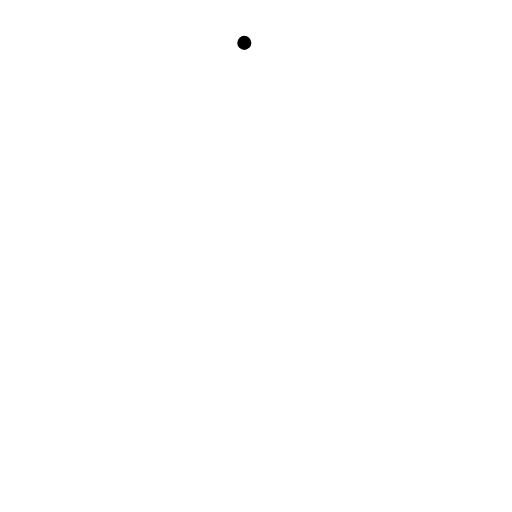
t = 0.00 s
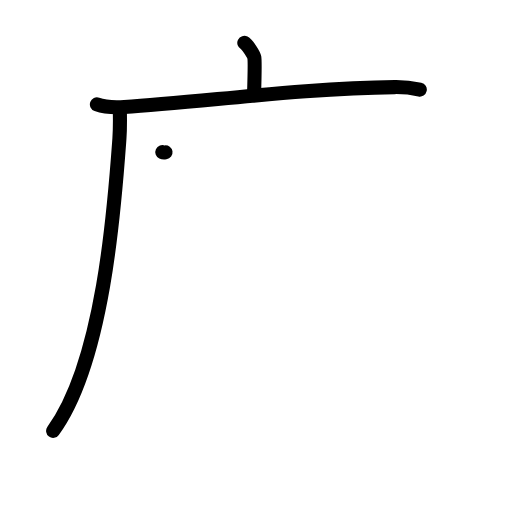
t = 3.06 s
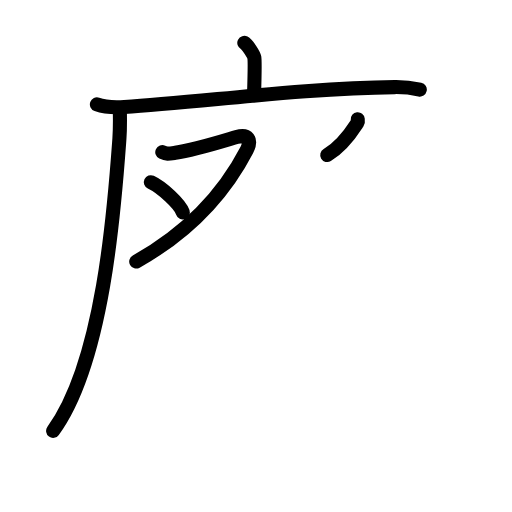
t = 5.88 s
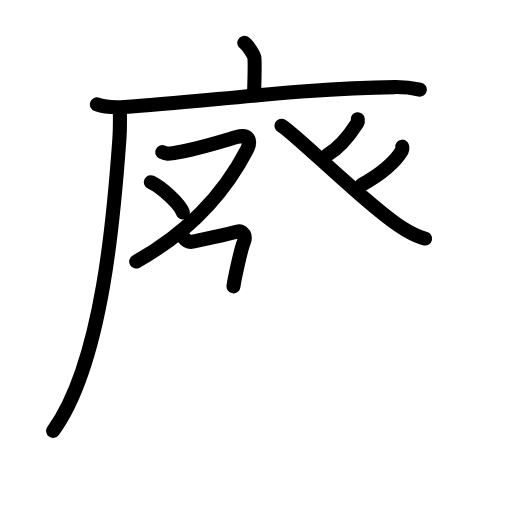
t = 8.95 s
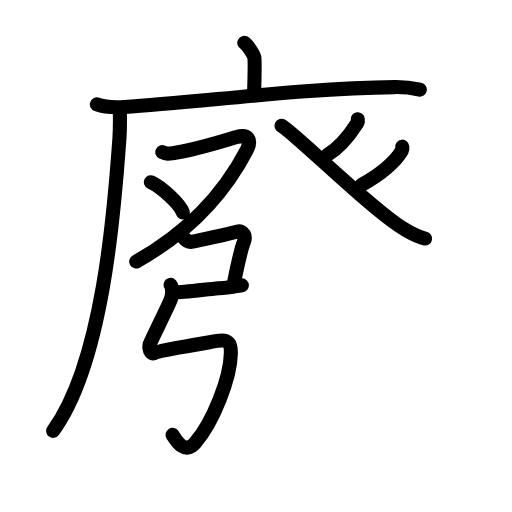
t = 10.96 s
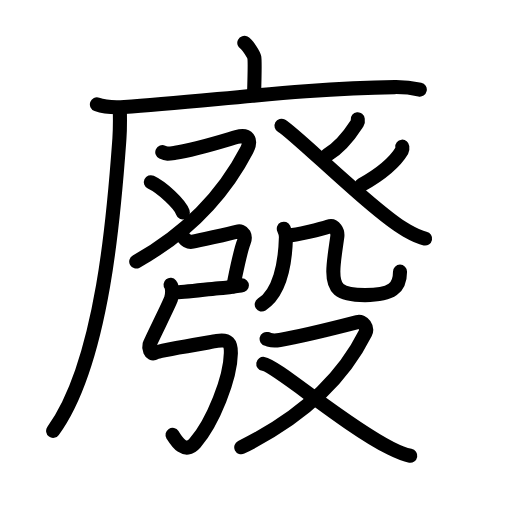
t = 15.00 s

The animated SVG that drew these frames (rendered in a browser with its animation timeline set to each time). Animation: 57 SMIL elements (animate=57); one cycle of 15.00 s.

<?xml version="1.0" encoding="UTF-8"?>
<!--
AniKanjiVG is licensed by CC-BY-SA Paul C. Sommerhoff (https://bitbucket.org/sommerhoff/anikanjivg).
AniKanjiVG uses KanjiVG which is licensed by CC-BY-SA Ulrich Apel (http://kanjivg.tagaini.net).
See also http://creativecommons.org/licenses/by-sa/3.0/
-->
<svg xmlns:kvg='http://kanjivg.tagaini.net' xmlns='http://www.w3.org/2000/svg' width='109' height='109' viewBox='0 0 109 109' style='fill:none;stroke:#000000;stroke-width:3;stroke-linecap:round;stroke-linejoin:round;' id="kvg:kanji_05ee2"><g id="kvg:05ee2" kvg:element="廢"><g id="kvg:05ee2-g1" kvg:element="广" kvg:position="tare" kvg:radical="tradit"><path id="kvg:05ee2-s1" kvg:type="㇑a" d="M52.01,9.13c0.64,0.33,2,2.44,2.13,3.1c0.13,0.65,0.07,3.94-0.06,8.02"><animate attributeName="d" begin="0.0s" dur="0.5s" from="M52.01,9.13C52.01,9.13,52.01,9.13,52.01,9.13" to="M52.01,9.13c0.64,0.33,2,2.44,2.13,3.1" />
<animate attributeName="d" begin="0.5s" dur="0.5s" from="M52.01,9.13c0.64,0.33,2,2.44,2.13,3.1c0,0,0,0,0,0,0" to="M52.01,9.13c0.64,0.33,2,2.44,2.13,3.1c0.13,0.65,0.07,3.94-0.06,8.02" />
</path>
<g id="kvg:05ee2-g2" kvg:element="厂"><path id="kvg:05ee2-s2" kvg:type="㇐" d="M20.63,22.23c1.52,0.54,4.3,0.63,5.82,0.54c15.8-0.91,37.8-4.02,57.61-4.23c2.53-0.03,4.05,0.26,5.31,0.53"><animate attributeName="d" begin="1.0s" dur="0.3333333333333333s" from="M20.63,22.23C20.63,22.23,20.63,22.23,20.63,22.23" to="M20.63,22.23c1.52,0.54,4.3,0.63,5.82,0.54" />
<animate attributeName="d" begin="1.3333333333333333s" dur="0.3333333333333333s" from="M20.63,22.23c1.52,0.54,4.3,0.63,5.82,0.54c0,0,0,0,0,0,0" to="M20.63,22.23c1.52,0.54,4.3,0.63,5.82,0.54c15.8-0.91,37.8-4.02,57.61-4.23" />
<animate attributeName="d" begin="1.6666666666666665s" dur="0.3333333333333333s" from="M20.63,22.23c1.52,0.54,4.3,0.63,5.82,0.54c15.8-0.91,37.8-4.02,57.61-4.23c0,0,0,0,0,0,0" to="M20.63,22.23c1.52,0.54,4.3,0.63,5.82,0.54c15.8-0.91,37.8-4.02,57.61-4.23c2.53-0.03,4.05,0.26,5.31,0.53" />
<animate attributeName="d" begin="0s" dur="1.0s" from="M-100,-100" to="M-100,-100" />
</path>
<path id="kvg:05ee2-s3" kvg:type="㇒" d="M25.5,23c0.04,1.63,0.09,4.21-0.08,6.55c-1.01,13.81-3.27,47.3-14.11,62.17"><animate attributeName="d" begin="2.0s" dur="0.5s" from="M25.5,23C25.5,23,25.5,23,25.5,23" to="M25.5,23c0.04,1.63,0.09,4.21-0.08,6.55" />
<animate attributeName="d" begin="2.5s" dur="0.5s" from="M25.5,23c0.04,1.63,0.09,4.21-0.08,6.55c0,0,0,0,0,0,0" to="M25.5,23c0.04,1.63,0.09,4.21-0.08,6.55c-1.01,13.81-3.27,47.3-14.11,62.17" />
<animate attributeName="d" begin="0s" dur="2.0s" from="M-100,-100" to="M-100,-100" />
</path>
</g>
</g>
<g id="kvg:05ee2-g3" kvg:element="發"><g id="kvg:05ee2-g4" kvg:element="癶" kvg:position="top"><g id="kvg:05ee2-g5" kvg:position="left"><path id="kvg:05ee2-s4" kvg:type="㇇" d="M34.55,32.4c0.92,0.43,1.28,0.35,2.77,0.14c3.89-0.54,8.68-2.05,13.05-3.35c2.39-0.71,3.3,0.54,2.17,2.72C47.9,40.86,40.61,49.15,29,55.68"><animate attributeName="d" begin="3.0s" dur="0.25s" from="M34.55,32.4C34.55,32.4,34.55,32.4,34.55,32.4" to="M34.55,32.4c0.92,0.43,1.28,0.35,2.77,0.14" />
<animate attributeName="d" begin="3.25s" dur="0.25s" from="M34.55,32.4c0.92,0.43,1.28,0.35,2.77,0.14c0,0,0,0,0,0,0" to="M34.55,32.4c0.92,0.43,1.28,0.35,2.77,0.14c3.89-0.54,8.68-2.05,13.05-3.35" />
<animate attributeName="d" begin="3.5s" dur="0.25s" from="M34.55,32.4c0.92,0.43,1.28,0.35,2.77,0.14c3.89-0.54,8.68-2.05,13.05-3.35c0,0,0,0,0,0,0" to="M34.55,32.4c0.92,0.43,1.28,0.35,2.77,0.14c3.89-0.54,8.68-2.05,13.05-3.35c2.39-0.71,3.3,0.54,2.17,2.72" />
<animate attributeName="d" begin="3.75s" dur="0.25s" from="M34.55,32.4c0.92,0.43,1.28,0.35,2.77,0.14c3.89-0.54,8.68-2.05,13.05-3.35c2.39-0.71,3.3,0.54,2.17,2.72c0,0,0,0,0,0,0" to="M34.55,32.4c0.92,0.43,1.28,0.35,2.77,0.14c3.89-0.54,8.68-2.05,13.05-3.35c2.39-0.71,3.3,0.54,2.17,2.72C47.9,40.86,40.61,49.15,29,55.68" />
<animate attributeName="d" begin="0s" dur="3.0s" from="M-100,-100" to="M-100,-100" />
</path>
<path id="kvg:05ee2-s5" kvg:type="㇔" d="M32.11,38.79c2.4,1.13,6.2,4.66,6.81,6.42"><animate attributeName="d" begin="4.0s" dur="1.0s" from="M32.11,38.79C32.11,38.79,32.11,38.79,32.11,38.79" to="M32.11,38.79c2.4,1.13,6.2,4.66,6.81,6.42" />
<animate attributeName="d" begin="0s" dur="4.0s" from="M-100,-100" to="M-100,-100" />
</path>
</g>
<g id="kvg:05ee2-g6" kvg:position="right"><path id="kvg:05ee2-s6" kvg:type="㇒" d="M76.16,25.39c0.02,0.18,0.11,0.5-0.04,0.72c-1,1.53-2.98,4.85-6.45,6.9"><animate attributeName="d" begin="5.0s" dur="0.5s" from="M76.16,25.39C76.16,25.39,76.16,25.39,76.16,25.39" to="M76.16,25.39c0.02,0.18,0.11,0.5-0.04,0.72" />
<animate attributeName="d" begin="5.5s" dur="0.5s" from="M76.16,25.39c0.02,0.18,0.11,0.5-0.04,0.72c0,0,0,0,0,0,0" to="M76.16,25.39c0.02,0.18,0.11,0.5-0.04,0.72c-1,1.53-2.98,4.85-6.45,6.9" />
<animate attributeName="d" begin="0s" dur="5.0s" from="M-100,-100" to="M-100,-100" />
</path>
<path id="kvg:05ee2-s7" kvg:type="㇏" d="M59.93,26.77c2.84,1.56,19.65,18.34,26.33,22.11c1.61,0.91,2.76,1.59,4.24,1.9"><animate attributeName="d" begin="6.0s" dur="0.5s" from="M59.93,26.77C59.93,26.77,59.93,26.77,59.93,26.77" to="M59.93,26.77c2.84,1.56,19.65,18.34,26.33,22.11" />
<animate attributeName="d" begin="6.5s" dur="0.5s" from="M59.93,26.77c2.84,1.56,19.65,18.34,26.33,22.11c0,0,0,0,0,0,0" to="M59.93,26.77c2.84,1.56,19.65,18.34,26.33,22.11c1.61,0.91,2.76,1.59,4.24,1.9" />
<animate attributeName="d" begin="0s" dur="6.0s" from="M-100,-100" to="M-100,-100" />
</path>
<path id="kvg:05ee2-s8" kvg:type="㇒" d="M85.64,31.22c0.02,0.19,0.1,0.52-0.05,0.77c-1.15,1.94-3.7,4.6-8.61,7.35"><animate attributeName="d" begin="7.0s" dur="0.5s" from="M85.64,31.22C85.64,31.22,85.64,31.22,85.64,31.22" to="M85.64,31.22c0.02,0.19,0.1,0.52-0.05,0.77" />
<animate attributeName="d" begin="7.5s" dur="0.5s" from="M85.64,31.22c0.02,0.19,0.1,0.52-0.05,0.77c0,0,0,0,0,0,0" to="M85.64,31.22c0.02,0.19,0.1,0.52-0.05,0.77c-1.15,1.94-3.7,4.6-8.61,7.35" />
<animate attributeName="d" begin="0s" dur="7.0s" from="M-100,-100" to="M-100,-100" />
</path>
</g>
</g>
<g id="kvg:05ee2-g7" kvg:position="bottom"><g id="kvg:05ee2-g8" kvg:element="弓" kvg:position="left"><path id="kvg:05ee2-s9" kvg:type="㇕c" d="M39.09,50.6c0.6,0.77,1.16,1,1.93,0.85c0.77-0.14,7.86-1.68,9.4-2.11c1.53-0.43,1.96,1.02,1.5,2.17c-0.33,0.81-1.22,4.4-1.77,7.01c-0.22,1.06-0.39,1.96-0.44,2.44"><animate attributeName="d" begin="8.0s" dur="0.2s" from="M39.09,50.6C39.09,50.6,39.09,50.6,39.09,50.6" to="M39.09,50.6c0.6,0.77,1.16,1,1.93,0.85" />
<animate attributeName="d" begin="8.2s" dur="0.2s" from="M39.09,50.6c0.6,0.77,1.16,1,1.93,0.85c0,0,0,0,0,0,0" to="M39.09,50.6c0.6,0.77,1.16,1,1.93,0.85c0.77-0.14,7.86-1.68,9.4-2.11" />
<animate attributeName="d" begin="8.4s" dur="0.2s" from="M39.09,50.6c0.6,0.77,1.16,1,1.93,0.85c0.77-0.14,7.86-1.68,9.4-2.11c0,0,0,0,0,0,0" to="M39.09,50.6c0.6,0.77,1.16,1,1.93,0.85c0.77-0.14,7.86-1.68,9.4-2.11c1.53-0.43,1.96,1.02,1.5,2.17" />
<animate attributeName="d" begin="8.6s" dur="0.2s" from="M39.09,50.6c0.6,0.77,1.16,1,1.93,0.85c0.77-0.14,7.86-1.68,9.4-2.11c1.53-0.43,1.96,1.02,1.5,2.17c0,0,0,0,0,0,0" to="M39.09,50.6c0.6,0.77,1.16,1,1.93,0.85c0.77-0.14,7.86-1.68,9.4-2.11c1.53-0.43,1.96,1.02,1.5,2.17c-0.33,0.81-1.22,4.4-1.77,7.01" />
<animate attributeName="d" begin="8.8s" dur="0.2s" from="M39.09,50.6c0.6,0.77,1.16,1,1.93,0.85c0.77-0.14,7.86-1.68,9.4-2.11c1.53-0.43,1.96,1.02,1.5,2.17c-0.33,0.81-1.22,4.4-1.77,7.01c0,0,0,0,0,0,0" to="M39.09,50.6c0.6,0.77,1.16,1,1.93,0.85c0.77-0.14,7.86-1.68,9.4-2.11c1.53-0.43,1.96,1.02,1.5,2.17c-0.33,0.81-1.22,4.4-1.77,7.01c-0.22,1.06-0.39,1.96-0.44,2.44" />
<animate attributeName="d" begin="0s" dur="8.0s" from="M-100,-100" to="M-100,-100" />
</path>
<path id="kvg:05ee2-s10" kvg:type="㇐" d="M37.25,62.25c1.75,0,9.5-1,10.75-1s2.5-0.5,3.5-0.5"><animate attributeName="d" begin="9.0s" dur="1.0s" from="M37.25,62.25C37.25,62.25,37.25,62.25,37.25,62.25" to="M37.25,62.25c1.75,0,9.5-1,10.75-1s2.5-0.5,3.5-0.5" />
<animate attributeName="d" begin="0s" dur="9.0s" from="M-100,-100" to="M-100,-100" />
</path>
<path id="kvg:05ee2-s11" kvg:type="㇉" d="M36.31,60.64c0.46,0.57,0.39,2.12,0.09,3.02c-0.34,1.03-4.42,9.16-4.57,9.72c-0.15,0.57,0.06,2.38,1.23,1.71c0.88-0.51,10.68-2.08,13.14-2.51c2.45-0.43,2.99,0.53,2.95,2.58c-0.09,5.36-3.79,14.67-7.61,19.12c-2.26,2.63-4.11-0.59-4.81-1.7"><animate attributeName="d" begin="10.0s" dur="0.14285714285714285s" from="M36.31,60.64C36.31,60.64,36.31,60.64,36.31,60.64" to="M36.31,60.64c0.46,0.57,0.39,2.12,0.09,3.02" />
<animate attributeName="d" begin="10.142857142857142s" dur="0.14285714285714285s" from="M36.31,60.64c0.46,0.57,0.39,2.12,0.09,3.02c0,0,0,0,0,0,0" to="M36.31,60.64c0.46,0.57,0.39,2.12,0.09,3.02c-0.34,1.03-4.42,9.16-4.57,9.72" />
<animate attributeName="d" begin="10.285714285714286s" dur="0.14285714285714285s" from="M36.31,60.64c0.46,0.57,0.39,2.12,0.09,3.02c-0.34,1.03-4.42,9.16-4.57,9.72c0,0,0,0,0,0,0" to="M36.31,60.64c0.46,0.57,0.39,2.12,0.09,3.02c-0.34,1.03-4.42,9.16-4.57,9.72c-0.15,0.57,0.06,2.38,1.23,1.71" />
<animate attributeName="d" begin="10.428571428571429s" dur="0.14285714285714285s" from="M36.31,60.64c0.46,0.57,0.39,2.12,0.09,3.02c-0.34,1.03-4.42,9.16-4.57,9.72c-0.15,0.57,0.06,2.38,1.23,1.71c0,0,0,0,0,0,0" to="M36.31,60.64c0.46,0.57,0.39,2.12,0.09,3.02c-0.34,1.03-4.42,9.16-4.57,9.72c-0.15,0.57,0.06,2.38,1.23,1.71c0.88-0.51,10.68-2.08,13.14-2.51" />
<animate attributeName="d" begin="10.571428571428571s" dur="0.14285714285714285s" from="M36.31,60.64c0.46,0.57,0.39,2.12,0.09,3.02c-0.34,1.03-4.42,9.16-4.57,9.72c-0.15,0.57,0.06,2.38,1.23,1.71c0.88-0.51,10.68-2.08,13.14-2.51c0,0,0,0,0,0,0" to="M36.31,60.64c0.46,0.57,0.39,2.12,0.09,3.02c-0.34,1.03-4.42,9.16-4.57,9.72c-0.15,0.57,0.06,2.38,1.23,1.71c0.88-0.51,10.68-2.08,13.14-2.51c2.45-0.43,2.99,0.53,2.95,2.58" />
<animate attributeName="d" begin="10.714285714285714s" dur="0.14285714285714285s" from="M36.31,60.64c0.46,0.57,0.39,2.12,0.09,3.02c-0.34,1.03-4.42,9.16-4.57,9.72c-0.15,0.57,0.06,2.38,1.23,1.71c0.88-0.51,10.68-2.08,13.14-2.51c2.45-0.43,2.99,0.53,2.95,2.58c0,0,0,0,0,0,0" to="M36.31,60.64c0.46,0.57,0.39,2.12,0.09,3.02c-0.34,1.03-4.42,9.16-4.57,9.72c-0.15,0.57,0.06,2.38,1.23,1.71c0.88-0.51,10.68-2.08,13.14-2.51c2.45-0.43,2.99,0.53,2.95,2.58c-0.09,5.36-3.79,14.67-7.61,19.12" />
<animate attributeName="d" begin="10.857142857142858s" dur="0.14285714285714285s" from="M36.31,60.64c0.46,0.57,0.39,2.12,0.09,3.02c-0.34,1.03-4.42,9.16-4.57,9.72c-0.15,0.57,0.06,2.38,1.23,1.71c0.88-0.51,10.68-2.08,13.14-2.51c2.45-0.43,2.99,0.53,2.95,2.58c-0.09,5.36-3.79,14.67-7.61,19.12c0,0,0,0,0,0,0" to="M36.31,60.64c0.46,0.57,0.39,2.12,0.09,3.02c-0.34,1.03-4.42,9.16-4.57,9.72c-0.15,0.57,0.06,2.38,1.23,1.71c0.88-0.51,10.68-2.08,13.14-2.51c2.45-0.43,2.99,0.53,2.95,2.58c-0.09,5.36-3.79,14.67-7.61,19.12c-2.26,2.63-4.11-0.59-4.81-1.7" />
<animate attributeName="d" begin="0s" dur="10.0s" from="M-100,-100" to="M-100,-100" />
</path>
</g>
<g id="kvg:05ee2-g9" kvg:element="殳" kvg:position="right"><g id="kvg:05ee2-g10" kvg:element="几" kvg:position="top"><g id="kvg:05ee2-g11" kvg:element="丿"><path id="kvg:05ee2-s12" kvg:type="㇒" d="M60.42,48.69c0.35,0.75,0.47,1.35,0.45,1.89c-0.14,5.54-1.34,11.79-5.15,14.25"><animate attributeName="d" begin="11.0s" dur="0.5s" from="M60.42,48.69C60.42,48.69,60.42,48.69,60.42,48.69" to="M60.42,48.69c0.35,0.75,0.47,1.35,0.45,1.89" />
<animate attributeName="d" begin="11.5s" dur="0.5s" from="M60.42,48.69c0.35,0.75,0.47,1.35,0.45,1.89c0,0,0,0,0,0,0" to="M60.42,48.69c0.35,0.75,0.47,1.35,0.45,1.89c-0.14,5.54-1.34,11.79-5.15,14.25" />
<animate attributeName="d" begin="0s" dur="11.0s" from="M-100,-100" to="M-100,-100" />
</path>
</g>
<path id="kvg:05ee2-s13" kvg:type="㇈b" d="M61.19,50.1c1.4,0.16,7.72-1.5,8.66-1.83c1.4-0.49,2.1,1.03,1.96,2.1c-0.28,2.1-0.85,5.35-0.85,7.45c0,3.43,0.96,5.01,6.75,5.01s7.45-1.58,7.45-5"><animate attributeName="d" begin="12.0s" dur="0.25s" from="M61.19,50.1C61.19,50.1,61.19,50.1,61.19,50.1" to="M61.19,50.1c1.4,0.16,7.72-1.5,8.66-1.83" />
<animate attributeName="d" begin="12.25s" dur="0.25s" from="M61.19,50.1c1.4,0.16,7.72-1.5,8.66-1.83c0,0,0,0,0,0,0" to="M61.19,50.1c1.4,0.16,7.72-1.5,8.66-1.83c1.4-0.49,2.1,1.03,1.96,2.1" />
<animate attributeName="d" begin="12.5s" dur="0.25s" from="M61.19,50.1c1.4,0.16,7.72-1.5,8.66-1.83c1.4-0.49,2.1,1.03,1.96,2.1c0,0,0,0,0,0,0" to="M61.19,50.1c1.4,0.16,7.72-1.5,8.66-1.83c1.4-0.49,2.1,1.03,1.96,2.1c-0.28,2.1-0.85,5.35-0.85,7.45" />
<animate attributeName="d" begin="12.75s" dur="0.25s" from="M61.19,50.1c1.4,0.16,7.72-1.5,8.66-1.83c1.4-0.49,2.1,1.03,1.96,2.1c-0.28,2.1-0.85,5.35-0.85,7.45c0,0,0,0,0,0,0" to="M61.19,50.1c1.4,0.16,7.72-1.5,8.66-1.83c1.4-0.49,2.1,1.03,1.96,2.1c-0.28,2.1-0.85,5.35-0.85,7.45c0,3.43,0.96,5.01,6.75,5.01s7.45-1.58,7.45-5" />
<animate attributeName="d" begin="0s" dur="12.0s" from="M-100,-100" to="M-100,-100" />
</path>
</g>
<g id="kvg:05ee2-g12" kvg:element="又" kvg:position="bottom"><path id="kvg:05ee2-s14" kvg:type="㇇" d="M56.76,72.16c0.9,0.21,1.01,0.52,2.82,0.21c5.17-0.87,15.27-3.48,16.51-3.8c1.24-0.32,2.25,1.25,1.69,2.36c-5.72,11.46-15.59,18.96-26.42,24.29"><animate attributeName="d" begin="13.0s" dur="0.25s" from="M56.76,72.16C56.76,72.16,56.76,72.16,56.76,72.16" to="M56.76,72.16c0.9,0.21,1.01,0.52,2.82,0.21" />
<animate attributeName="d" begin="13.25s" dur="0.25s" from="M56.76,72.16c0.9,0.21,1.01,0.52,2.82,0.21c0,0,0,0,0,0,0" to="M56.76,72.16c0.9,0.21,1.01,0.52,2.82,0.21c5.17-0.87,15.27-3.48,16.51-3.8" />
<animate attributeName="d" begin="13.5s" dur="0.25s" from="M56.76,72.16c0.9,0.21,1.01,0.52,2.82,0.21c5.17-0.87,15.27-3.48,16.51-3.8c0,0,0,0,0,0,0" to="M56.76,72.16c0.9,0.21,1.01,0.52,2.82,0.21c5.17-0.87,15.27-3.48,16.51-3.8c1.24-0.32,2.25,1.25,1.69,2.36" />
<animate attributeName="d" begin="13.75s" dur="0.25s" from="M56.76,72.16c0.9,0.21,1.01,0.52,2.82,0.21c5.17-0.87,15.27-3.48,16.51-3.8c1.24-0.32,2.25,1.25,1.69,2.36c0,0,0,0,0,0,0" to="M56.76,72.16c0.9,0.21,1.01,0.52,2.82,0.21c5.17-0.87,15.27-3.48,16.51-3.8c1.24-0.32,2.25,1.25,1.69,2.36c-5.72,11.46-15.59,18.96-26.42,24.29" />
<animate attributeName="d" begin="0s" dur="13.0s" from="M-100,-100" to="M-100,-100" />
</path>
<path id="kvg:05ee2-s15" kvg:type="㇏" d="M56.05,77.47c2.89,0.46,17.04,12.88,27.12,17.97c1.57,0.79,2.71,1.32,4.17,1.58"><animate attributeName="d" begin="14.0s" dur="0.5s" from="M56.05,77.47C56.05,77.47,56.05,77.47,56.05,77.47" to="M56.05,77.47c2.89,0.46,17.04,12.88,27.12,17.97" />
<animate attributeName="d" begin="14.5s" dur="0.5s" from="M56.05,77.47c2.89,0.46,17.04,12.88,27.12,17.97c0,0,0,0,0,0,0" to="M56.05,77.47c2.89,0.46,17.04,12.88,27.12,17.97c1.57,0.79,2.71,1.32,4.17,1.58" />
<animate attributeName="d" begin="0s" dur="14.0s" from="M-100,-100" to="M-100,-100" />
</path>
</g>
</g>
</g>
</g>
</g>
</svg>
